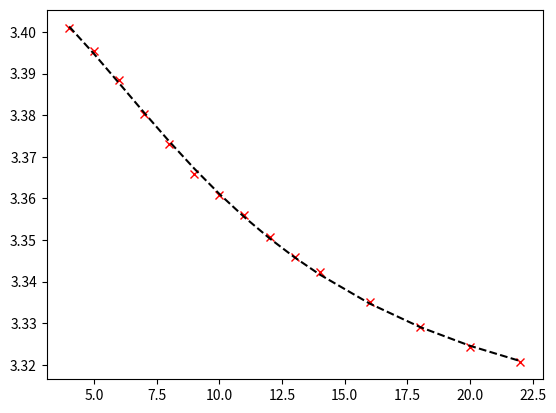

Write the Python code that produced this figure.
import numpy as np
from scipy.optimize import curve_fit
import matplotlib.pyplot as plt

#x=[12,14,16,18,20,22]
#y=[3.350673,3.342282,3.335129,3.329165,3.324267,3.320562]

x=[4,5,6,7,8,9,10,11,12,13,14,16,18,20,22]
y=[3.400887,3.395414,3.388457,3.380310,3.373065,3.365958,3.360919,3.355967,
   3.350673,3.345934,3.342282,3.335129,3.329165,3.324267,3.320562]

x=x[:]
y=y[:]

x=np.array(x); y=np.array(y)

def f1(x,a,b):
	return a/x+b

def f2(x,a,b,c):
	return a/pow(x,b)+c

def f3(x,a,b,c):
	return a/(x+b)+c

def f4(x,a,b,c,d):
	return a/(x*x+b*x+c)+d

def f5(x,a,b,c):
	return a/(x*x+b)+c

f=f5

p_est,err_est=curve_fit(f,x,y,maxfev=100000)
print('params=',p_est)
#print('err=',err_est)
p = plt.plot(x, y, "rx")
p = plt.plot(x, f(x, *p_est), "k--")
plt.show()
